The GitHub repository daterka/Use-of-machine-learning-methods-to-diagnose-schizophrenia-based-on-EEG-signal contains a labelled image folder "spectrograms_dataset" with 2 categories: schizophrenia negative, schizophrenia positive. Examples follow, each with its label.

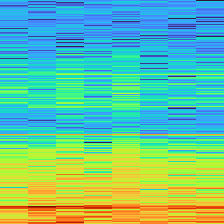
Label: schizophrenia positive

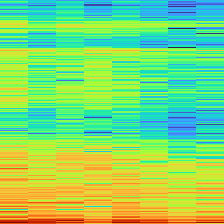
Label: schizophrenia positive

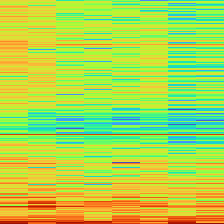
Label: schizophrenia positive

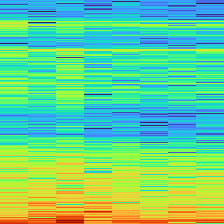
Label: schizophrenia negative

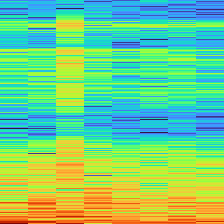
Label: schizophrenia negative

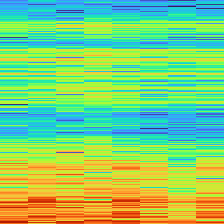
Label: schizophrenia negative
